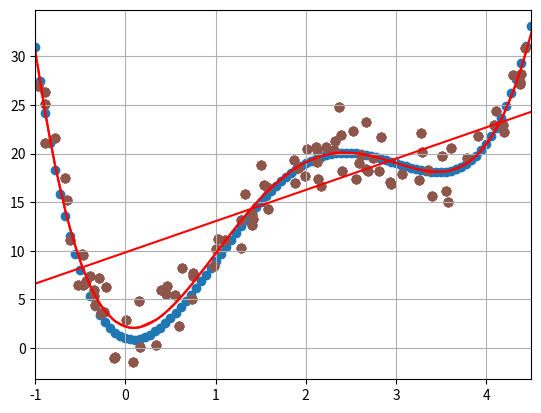

Python code for this plot:
import numpy as np
import matplotlib.pyplot as plt

# 真のモデル
def mathfunc(x):
    y = x**4 - 8*x**3 + 18*x**2 - 3*x + 1
    return y

# 定義域（xの範囲: -1.0から4.5）
# 生成するデータの個数は100個
xmin = -1.0
xmax = 4.5
num = 100

# xを連番で生成する．
dataX = np.linspace(xmin, xmax, num)

# ｘからｙを生成する．
dataY = mathfunc(dataX)

# グラフ表示
plt.scatter(dataX, dataY)
plt.xlim(xmin, xmax)
plt.grid(True)
plt.show()

import numpy as np
import matplotlib.pyplot as plt

# 真のモデル
def mathfunc(x):
    y = x**4 - 8*x**3 + 18*x**2 - 3*x + 1
    return y

# 定義域（xの範囲: -1.0から4.5）
# 生成するデータの個数は100個
xmin = -1.0
xmax = 4.5
num = 100

# 乱数の種を設定
np.random.seed(0)

# ランダムにxを生成して，昇順にソート
dataX = (xmax - xmin) * np.random.rand(num) + xmin
dataX = np.sort(dataX)

# xからｙを生成する
dataY = mathfunc(dataX)

# yにノイズ（正規乱数（平均0．0， 標準偏差2.0））を加える
dataY += np.random.normal(loc=0.0, scale=2.0, size=num)

# グラフ表示
plt.scatter(dataX, dataY)
plt.xlim(xmin, xmax)
plt.grid(True)
plt.show()

# データの確認 (x)
dataX

# データの確認 (y)
dataY

# 連立1次方程式 Ax = bの行列Aとベクトルbを求める
# 次数1のとき，正規方程式の行列は2行2列になる
matrixA = np.zeros((2,2))
b = np.zeros((2,1))

matrixA[0,0] = sum(dataX * dataX)
matrixA[0,1] = sum(dataX)
matrixA[1,0] = sum(dataX)
matrixA[1,1] = len(dataX)

b[0,0] = sum(dataX*dataY)
b[1,0] = sum(dataY)

# データの確認
matrixA

# データの確認
b

# 連立1次方程式 Ax = bを解く
#
# 公式を使って逆行列を求めて，解を求める

inv = 1/(matrixA[0,0]*matrixA[1,1] - matrixA[0,1]*matrixA[1,0])*np.array([[matrixA[1,1],-1*matrixA[1,0]],[-1*matrixA[1,0],matrixA[0,0]]])
ans = np.dot(inv, b)
print(ans)

# 連立1次方程式 Ax = bを解く
#
# Numpyで逆行列を求めて，解を求める

inv = np.linalg.inv(matrixA)
ans = np.dot(inv, b)
print(ans)

# 連立1次方程式 Ax = bを解く
#
# Numpyで連立1次方程式を解く
# 数値計算的には，この方法がベスト
# 解が求まるなら逆行列を求める必要はないから

ans = np.linalg.solve(matrixA, b)
print(ans)

# 求めたパラメータをグラフに表示する

# 求めた関数
def solve_func(x):
    y = ans[0] * x + ans[1]
    return y

# 定義域（xの範囲: -1.0から4.5）
# 生成するデータの個数は100個
xmin = -1.0
xmax = 4.5
num = 100 

# xを生成
# xminからxmaxまでをnum個で区切る
x = np.linspace(xmin, xmax, num)

# ｘからｙを生成する．
y = solve_func(x)

# グラフ表示
plt.plot(x, y, color='red') # 求めたパラメータから直線を引く

plt.scatter(dataX, dataY) # 散布図
plt.xlim(xmin, xmax)
plt.grid(True)
plt.show()

# numpyのライブラリを使ってパラメータを求める(次数1)
ans = np.polyfit(dataX, dataY, 1)
print(ans)

# numpyのライブラリを使ってパラメータを求める(次数4)
ans = np.polyfit(dataX, dataY, 4)
print(ans)

# 求めたパラメータをグラフに表示する

# 求めた関数
def solve_func(x):
    y = ans[0]*x*x*x*x + ans[1]*x*x*x + ans[2]*x*x + ans[3]*x + ans[4]
    return y

# 定義域（xの範囲: -1.0から4.5）
# 生成するデータの個数は100個
xmin = -1.0
xmax = 4.5
num = 100 

# xを生成
# xminからxmaxまでをnum個で区切る
x = np.linspace(xmin, xmax, num)

# ｘからｙを生成する．
y = solve_func(x)

# グラフ表示
plt.plot(x, y, color='red')

plt.scatter(dataX, dataY) # 散布図
plt.xlim(xmin, xmax)
plt.grid(True)
plt.show()

import numpy as np
import matplotlib.pyplot as plt

# 真のモデル
def mathfunc(x):
    y = x**4 - 8*x**3 + 18*x**2 - 3*x + 1
    return y

# 定義域（xの範囲: -1.0から4.5）
# 生成するデータの個数は100個
xmin = -1.0
xmax = 4.5
num = 100

# 乱数の種を設定
np.random.seed(0)

# ランダムにxを生成して，昇順にソート
dataX = (xmax - xmin) * np.random.rand(num) + xmin
dataX = np.sort(dataX)

# xからｙを生成する
dataY = mathfunc(dataX)

# yにノイズ（正規乱数（平均0．0， 標準偏差2.0））を加える
dataY += np.random.normal(loc=0.0, scale=2.0, size=num)

# グラフ表示
plt.scatter(dataX, dataY) # 散布図
plt.xlim(xmin, xmax)
plt.grid(True)
plt.show()

# 次数
dim = 4

# 最小二乗法でパラメータを求める．
ans = np.polyfit(dataX, dataY, dim)


# 求めたパラメータをグラフに表示する

# 定義域（xの範囲: -1.0から4.5）
# 生成するデータの個数は100個
xmin = -1.0
xmax = 4.5
num = 100 

# xを生成
# xminからxmaxまでをnum個で区切る
x = np.linspace(xmin, xmax, num)

# ｘからｙを生成する．
y = solve_func(x)

# グラフ表示
# 求めたパラメータから，それを係数とする多項式を作る．
plt.plot(dataX, np.poly1d(ans)(dataX),color='red')

plt.scatter(dataX, dataY)
plt.xlim(xmin, xmax)
plt.grid(True)
plt.show()